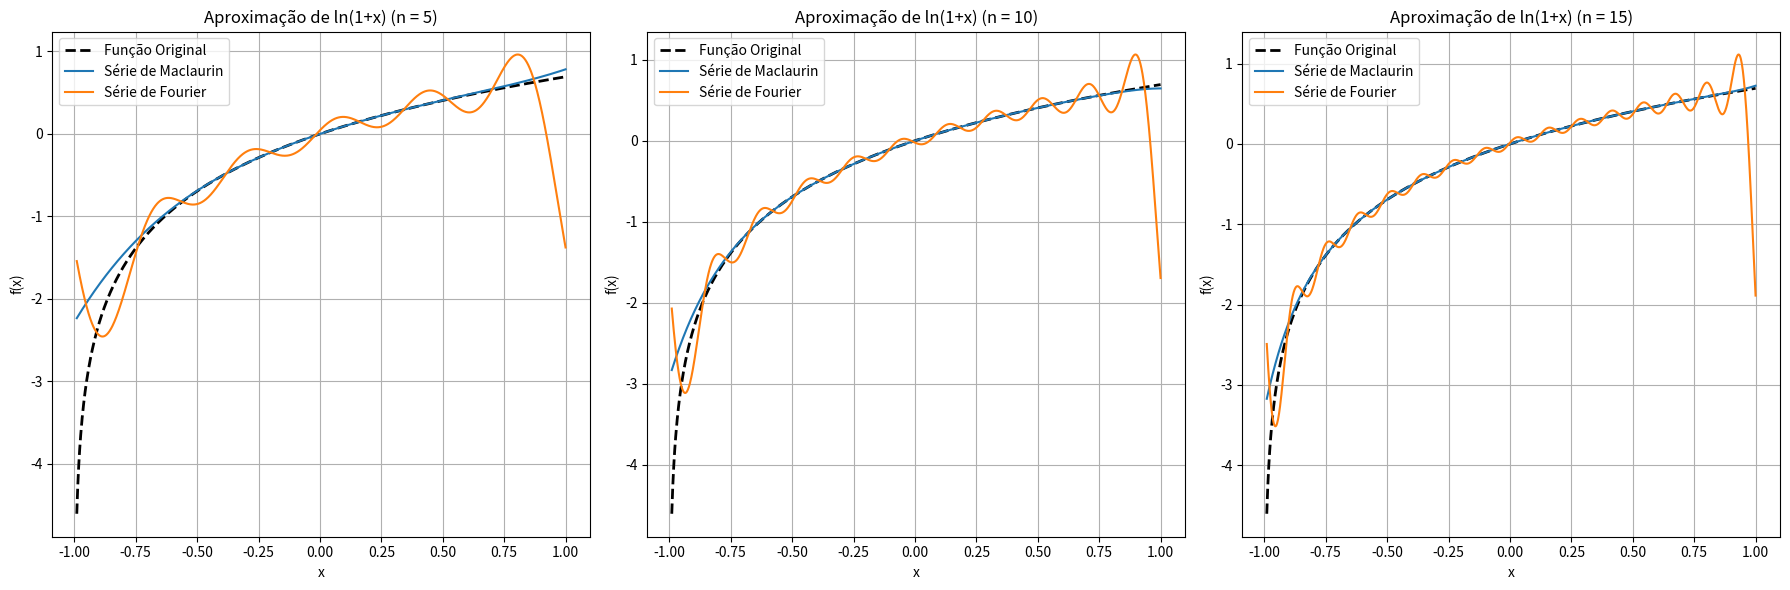

Reproduce this figure in Python.
import numpy as np
import matplotlib.pyplot as plt
from scipy.integrate import quad
from scipy.special import factorial

# Função original
def ln_func(x):
    return np.log(1 + x)

# Série de Maclaurin para ln(1+x) (otimizada)
def maclaurin_ln(x, terms):
    """Aproximação de ln(1+x) usando a série de Maclaurin."""
    n = np.arange(1, terms + 1)
    return np.sum(((-1)**(n + 1)) * (x[:, np.newaxis]**n) / n, axis=1)

# Coeficientes da série de Fourier para ln(1+x)
def fourier_coefficients_ln(n_terms, L):
    """Calcula os coeficientes de Fourier para ln(1+x)."""
    a0 = (1 / L) * quad(lambda x: ln_func(x), -L, L)[0]
    an = []
    bn = []
    for n in range(1, n_terms + 1):
        an_term = (1 / L) * quad(lambda x: ln_func(x) * np.cos(n * np.pi * x / L), -L, L)[0]
        bn_term = (1 / L) * quad(lambda x: ln_func(x) * np.sin(n * np.pi * x / L), -L, L)[0]
        an.append(an_term)
        bn.append(bn_term)
    return a0, an, bn

# Série de Fourier para ln(1+x)
def fourier_series_ln(x, a0, an, bn, L):
    """Aproximação de ln(1+x) usando a série de Fourier."""
    result = a0 / 2
    for n in range(1, len(an) + 1):
        result += an[n - 1] * np.cos(n * np.pi * x / L) + bn[n - 1] * np.sin(n * np.pi * x / L)
    return result

# Parâmetros
L = 1  # Intervalo [-L, L] para a série de Fourier
n_values = [5, 10, 15]  # Número de termos nas séries
x_values_ln = np.linspace(-0.99, 1, 1000)  # Pontos para avaliação de ln(1+x)

# Função para plotar as comparações para ln(1+x)
def plot_comparison_ln():
    plt.figure(figsize=(18, 6))
    for i, n in enumerate(n_values):
        # Aproximação de Maclaurin
        y_maclaurin = maclaurin_ln(x_values_ln, n)
        
        # Aproximação de Fourier
        a0, an, bn = fourier_coefficients_ln(n, L)
        y_fourier = fourier_series_ln(x_values_ln, a0, an, bn, L)
        
        # Plotar os resultados
        plt.subplot(1, 3, i + 1)
        plt.plot(x_values_ln, ln_func(x_values_ln), label="Função Original", color="black", linewidth=2, linestyle="--")
        plt.plot(x_values_ln, y_maclaurin, label="Série de Maclaurin")
        plt.plot(x_values_ln, y_fourier, label="Série de Fourier")
        plt.title(f"Aproximação de ln(1+x) (n = {n})")
        plt.xlabel("x")
        plt.ylabel("f(x)")
        plt.legend()
        plt.grid()
    plt.tight_layout()
    plt.show()

# Plotar comparações para ln(1+x)
plot_comparison_ln()